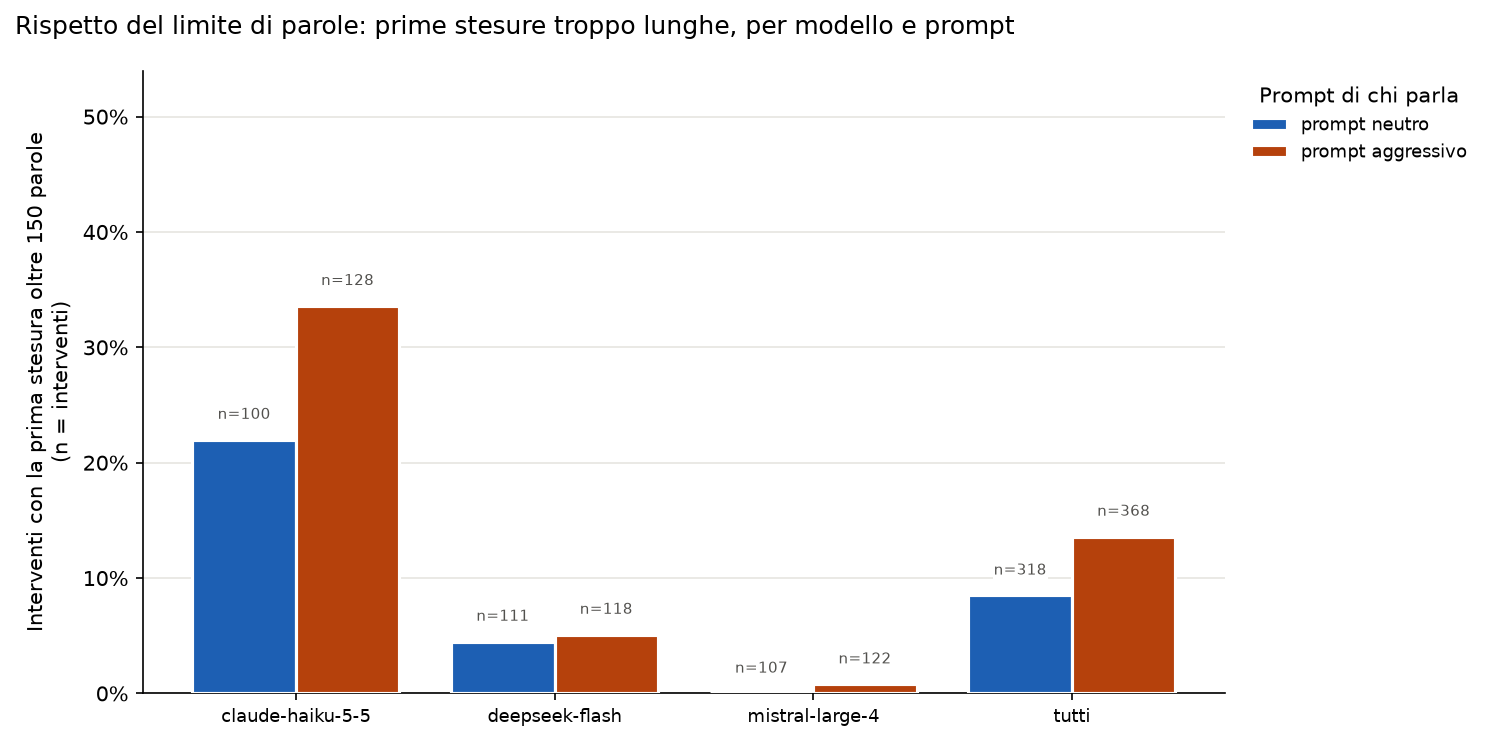

The data file committed next to this chart (first rows):
modello; prompt; interventi; riscritti; riscritti_pct; tagliati; tagliati_pct; parole_medie_prima_stesura
claude-haiku-5-5; neutro; 100; 22; 22,0; 4; 4,0; 159,2
claude-haiku-5-5; aggressivo; 128; 43; 33,6; 3; 2,3; 159,8
claude-haiku-5-5; tutti; 228; 65; 28,5; 7; 3,1; 159,6
deepseek-flash; neutro; 111; 5; 4,5; 0; 0,0; 153,2
deepseek-flash; aggressivo; 118; 6; 5,1; 0; 0,0; 152,5
deepseek-flash; tutti; 229; 11; 4,8; 0; 0,0; 152,8
mistral-large-4; neutro; 107; 0; 0,0; 0; 0,0; 
mistral-large-4; aggressivo; 122; 1; 0,8; 0; 0,0; 155,0
mistral-large-4; tutti; 229; 1; 0,4; 0; 0,0; 155,0
tutti i modelli; neutro; 318; 27; 8,5; 4; 1,3; 158,1
tutti i modelli; aggressivo; 368; 50; 13,6; 3; 0,8; 158,8
tutti i modelli; tutti; 686; 77; 11,2; 7; 1,0; 158,6
